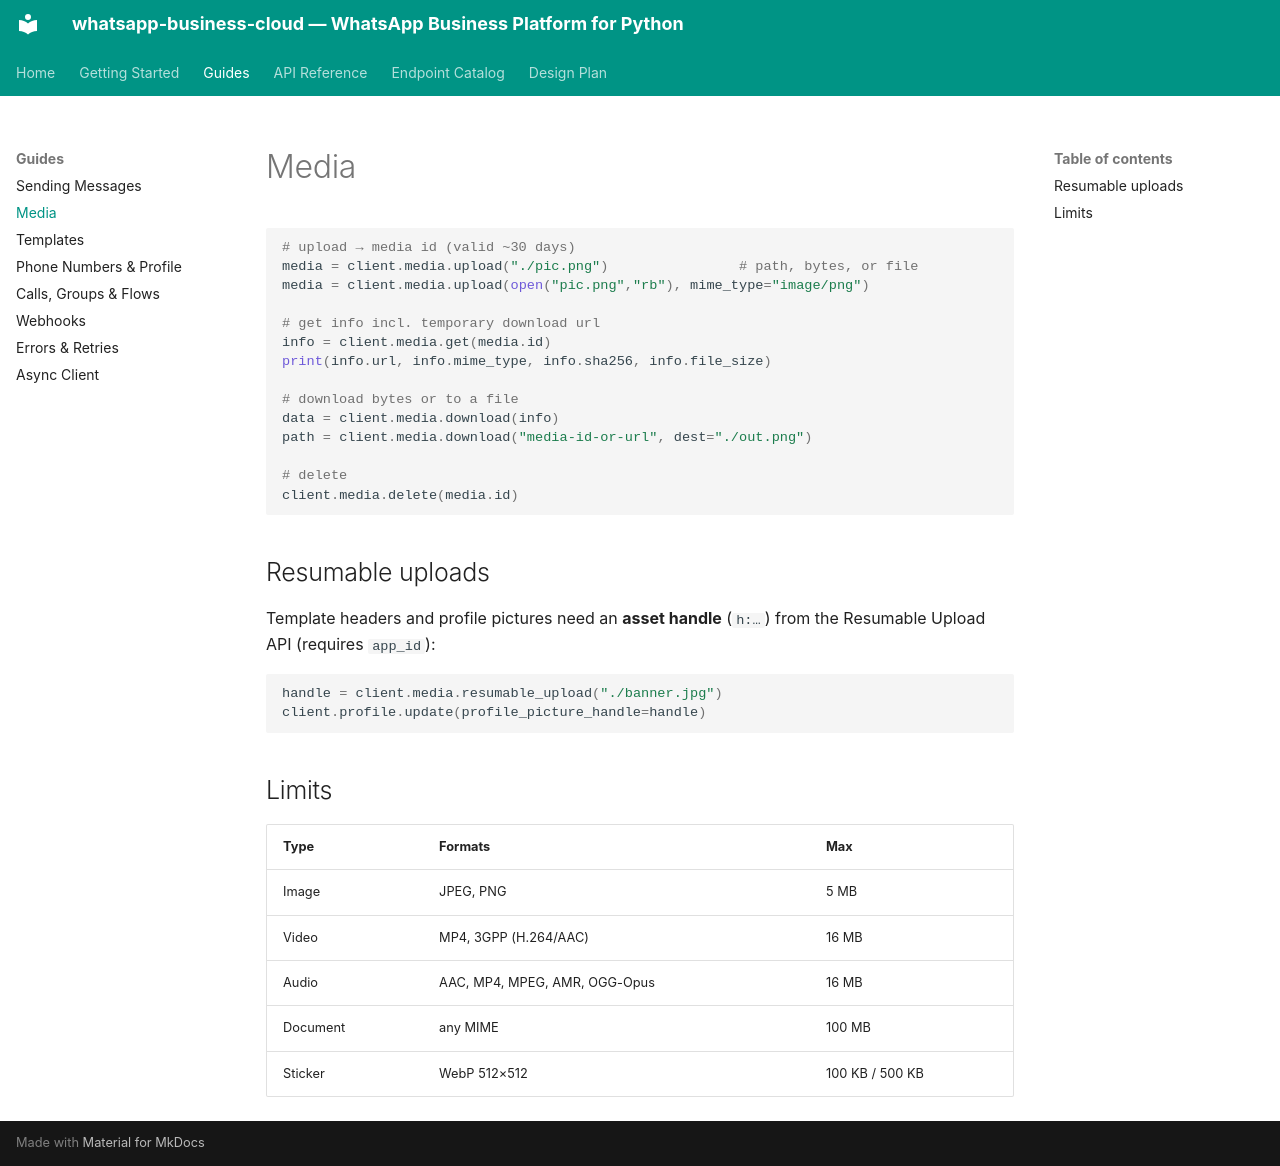

repository: pkshahid/wapi · page: guides/media/index.html · generator: mkdocs

# Media

```python
# upload → media id (valid ~30 days)
media = client.media.upload("./pic.png")                # path, bytes, or file
media = client.media.upload(open("pic.png","rb"), mime_type="image/png")

# get info incl. temporary download url
info = client.media.get(media.id)
print(info.url, info.mime_type, info.sha256, info.file_size)

# download bytes or to a file
data = client.media.download(info)
path = client.media.download("media-id-or-url", dest="./out.png")

# delete
client.media.delete(media.id)
```

## Resumable uploads

Template headers and profile pictures need an **asset handle** (`h:…`)
from the Resumable Upload API (requires `app_id`):

```python
handle = client.media.resumable_upload("./banner.jpg")
client.profile.update(profile_picture_handle=handle)
```

## Limits

| Type | Formats | Max |
|---|---|---|
| Image | JPEG, PNG | 5 MB |
| Video | MP4, 3GPP (H.264/AAC) | 16 MB |
| Audio | AAC, MP4, MPEG, AMR, OGG-Opus | 16 MB |
| Document | any MIME | 100 MB |
| Sticker | WebP 512×512 | 100 KB / 500 KB |
